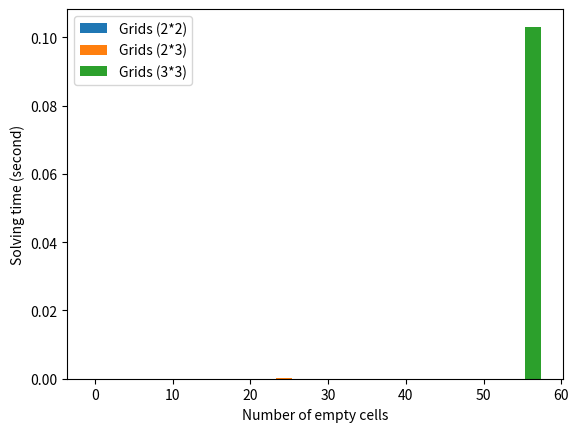

Write Python code to recreate this figure.
import random
import copy
import time
import csv
import numpy as np
import copy
import matplotlib.pyplot as plt

#Grids 1-4 are 2x2
grid1 = [
		[1, 0, 4, 2],
		[4, 2, 1, 3],
		[2, 1, 3, 4],
		[3, 4, 2, 1]]

grid2 = [
		[1, 3, 4, 2],
		[4, 2, 1, 3],
		[2, 1, 0, 4],
		[3, 4, 2, 1]]

grid3 = [
		[1, 0, 4, 2],
		[4, 2, 1, 0],
		[2, 1, 0, 4],
		[0, 4, 2, 1]]

grid4 = [
		[1, 0, 4, 2],
		[0, 2, 1, 0],
		[2, 1, 0, 4],
		[0, 4, 2, 1]]

grid5 = [
		[1, 0, 0, 2],
		[0, 0, 1, 0],
		[0, 1, 0, 4],
		[0, 0, 0, 1]]

grid6 = [
		[0, 0, 6, 0, 0, 3],
		[5, 0, 0, 0, 0, 0],
		[0, 1, 3, 4, 0, 0],
		[0, 0, 0, 0, 0, 6],
		[0, 0, 1, 0, 0, 0],
		[0, 5, 0, 0, 6, 4]]


#grids = [(grid1, 2, 2), (grid2, 2, 2), (grid3, 2, 2), (grid4, 2, 2), (grid5, 2, 2)]

grid7 = [
[0, 2, 0, 0, 0, 0, 0, 1, 0],
[0, 0, 6, 0, 4, 0, 0, 0, 0],
[5, 8, 0, 0, 9, 0, 0, 0, 3],
[0, 0, 0, 0, 0, 3, 0, 0, 4],
[4, 1, 0, 0, 8, 0, 6, 0, 0],
[0, 0, 0, 0, 0, 0, 0, 9, 5],
[2, 0, 0, 0, 1, 0, 0, 8, 0],
[0, 0, 0, 0, 0, 0, 0, 0, 0],
[0, 3, 1, 0, 0, 8, 0, 5, 7]]

grids = [(grid1, 2, 2), (grid2, 2, 2), (grid3, 2, 2), (grid4, 2, 2), (grid5, 2, 2), (grid6,2,3), (grid7,3,3)]

'''
===================================
DO NOT CHANGE CODE ABOVE THIS LINE
===================================
'''

def check_section(section, n):

	if len(set(section)) == len(section) and sum(section) == sum([i for i in range(n+1)]):
		return True
	return False

def get_squares(grid, n_rows, n_cols):

	squares = []
	for i in range(n_cols):
		rows = (i*n_rows, (i+1)*n_rows)
		for j in range(n_rows):
			cols = (j*n_cols, (j+1)*n_cols)
			square = []
			for k in range(rows[0], rows[1]):
				line = grid[k][cols[0]:cols[1]]
				square +=line
			squares.append(square)


	return(squares)



#To complete the first assignment, please write the code for the following function
def check_solution(grid, n_rows, n_cols):
	'''
	This function is used to check whether a sudoku board has been correctly solved
	args: grid - representation of a suduko board as a nested list.
	returns: True (correct solution) or False (incorrect solution)
	'''
	n = n_rows*n_cols

	for row in grid:
		if check_section(row, n) == False:
			return False

	for i in range(n_rows**2):
		column = []
		for row in grid:
			column.append(row[i])

		if check_section(column, n) == False:
			return False

	squares = get_squares(grid, n_rows, n_cols)
	for square in squares:
		if check_section(square, n) == False:
			return False

	return True


def find_empty(grid):
	'''
	This function returns the index (i, j) to the first zero element in a sudoku grid
	If no such element is found, it returns None
	args: grid
	return: A tuple (i,j) where i and j are both integers, or None
	'''

	for i in range(len(grid)):
		row = grid[i]
		for j in range(len(row)):
			if grid[i][j] == 0:
				return (i, j)

	return None

def possible_values(grid,n_rows,n_cols,position):
	
	all_rows = []
	[all_rows.append(i) for i in grid]
	rowss = all_rows[position[0]]

	column = []
	for row in grid:
		column.append(row[position[1]])

	for i in range(n_cols):
		rows = [i*n_rows, (i+1)*n_rows]
		for j in range(n_rows):
			cols = [j*n_cols, (j+1)*n_cols]
			if rows[0]<=position[0]<rows[1] and cols[0]<=position[1]<cols[1]:
				square = []
				for k in range(rows[0],rows[1]):
					line = grid[k][cols[0]:cols[1]]
					square +=line
	
	not_possible = column + rowss + square
	
	possible =[]
	for i in range(n_cols*n_rows+1):
		if i not in not_possible:
			
			possible.append(i)	

	return possible 
	

def recursive_solve(grid, n_rows, n_cols):
	'''
	This function uses recursion to exhaustively search all possible solutions to a grid
	until the solution is found
	args: grid, n_rows, n_cols
	return: A solved grid (as a nested list), or None
	'''

	#N is the maximum integer considered in this board
	n = n_rows*n_cols
	#Find an empty place in the grid
	empty = find_empty(grid)
	

	#If there's no empty places left, check if we've found a solution
	if not empty:
		#If the solution is correct, return it.
		if check_solution(grid, n_rows, n_cols):
			return grid 
		else:
			#If the solution is incorrect, return None
			return None
	else:
		row, col = empty 
	
	

	#Loop through possible values
	for i in possible_values(grid,n_rows,n_cols,empty):

			#Place the value into the grid
			grid[row][col] = i
			#Recursively solve the grid
			ans = recursive_solve(grid, n_rows, n_cols)
			#If we've found a solution, return it
			if ans:
				# Print the location of empty cell and what number to fill with
				print(f'Put {i} in location {row+1, col+1}')
				return ans 

			#If we couldn't find a solution, that must mean this value is incorrect.
			#Reset the grid for the next iteration of the loop
			grid[row][col] = 0 

	#If we get here, we've tried all possible values. Return none to indicate the previous value is incorrect.
	return None


def solve(grid, n_rows, n_cols):

	'''
	Solve function for Sudoku coursework.
	Comment out one of the lines below to either use the random or recursive solver
	'''
	
	#return random_solve(grid, n_rows, n_cols)
	return recursive_solve(grid, n_rows, n_cols)

def solve_time(grid, n_rows, n_cols):
	'''
	This function measure time it takes for a grid to be solved
	args: grid
	return: time in second
	'''
	start_time = time.time()
	a = solve(grid, n_rows, n_cols)
	finish_time = time.time() - start_time
	return finish_time


def count_empty(grid):
	'''
	This function return the number of zeros/empty cells in the grid
	args: grid
	return: a number of zeros within a grid
	'''
	count = 0
	for i in range(len(grid)):
		row = grid[i]
		for j in range(len(row)):
			if grid[i][j] == 0:
				count = count + 1
	return count


def variable_name(grid):
	'''
	This function return the grid's name rather the grid
	args: grid
	return: grid name
	'''
	for name, value in globals().items():
		if id(value) == id(grid):
			return name

def main():
	points = 0

	# List of grids detail for bar chart
	grid_2_2_names = []
	grid_2_2_size = []
	grid_2_2_empty = []
	grid_2_2_time = []

	grid_2_3_names = []
	grid_2_3_size = []
	grid_2_3_empty = []
	grid_2_3_time = []

	grid_3_3_names = []
	grid_3_3_size = []
	grid_3_3_empty = []
	grid_3_3_time = []

	print("Running test script for coursework 1")
	print("====================================")

	for (i, (grid, n_rows, n_cols)) in enumerate(grids):
		print("Solving grid: %d" % (i+1))
		start_time = time.time()
		new_grid = copy.deepcopy(grid)
		solution = solve(new_grid, n_rows, n_cols)
		elapsed_time = time.time() - start_time
		print("Solved in: %f seconds" % elapsed_time)
		print(solution)
		if check_solution(solution, n_rows, n_cols):
			print("grid %d correct" % (i+1))
			points = points + 10
		else:
			print("grid %d incorrect" % (i+1))
		# Append the name, size, number of empty cells and solve time of grid to list of each grid sizes
		if n_rows == 2 and n_cols == 2:
			grid_2_2_names.append(variable_name(grid))
			grid_2_2_size.append((n_rows,n_cols))
			grid_2_2_empty.append(count_empty(grid))
			grid_2_2_time.append(solve_time(grid, n_rows, n_cols))
		elif n_rows == 2 and n_cols == 3:
			grid_2_3_names.append(variable_name(grid))
			grid_2_3_size.append((n_rows, n_cols))
			grid_2_3_empty.append(count_empty(grid))
			grid_2_3_time.append(solve_time(grid, n_rows, n_cols))
		elif n_rows == 3 and n_cols == 3:
			grid_3_3_names.append(variable_name(grid))
			grid_3_3_size.append((n_rows, n_cols))
			grid_3_3_empty.append(count_empty(grid))
			grid_3_3_time.append(solve_time(grid, n_rows, n_cols))

	print("====================================")
	print("Test script complete, Total points: %d" % points)

	# Creating figure and axis objects
	fig, ax = plt.subplots()
	# Setting the width of each bars
	bar_width = 2
	# Plotting bars for each grid size. Time in y-axis and number of empty cells in x-axis
	ax.bar([h-bar_width/3 for h in grid_2_2_empty], grid_2_2_time, width=bar_width, label="Grids (2*2)")
	ax.bar([h-bar_width/3 for h in grid_2_3_empty], grid_2_3_time, width=bar_width, label="Grids (2*3)")
	ax.bar([h-bar_width/3 for h in grid_3_3_empty], grid_3_3_time, width=bar_width, label="Grids (3*3)")
	# Axis labels and legend
	ax.set_xlabel('Number of empty cells')
	ax.set_ylabel('Solving time (second)')
	ax.legend()
	plt.show()


if __name__ == "__main__":
	main()